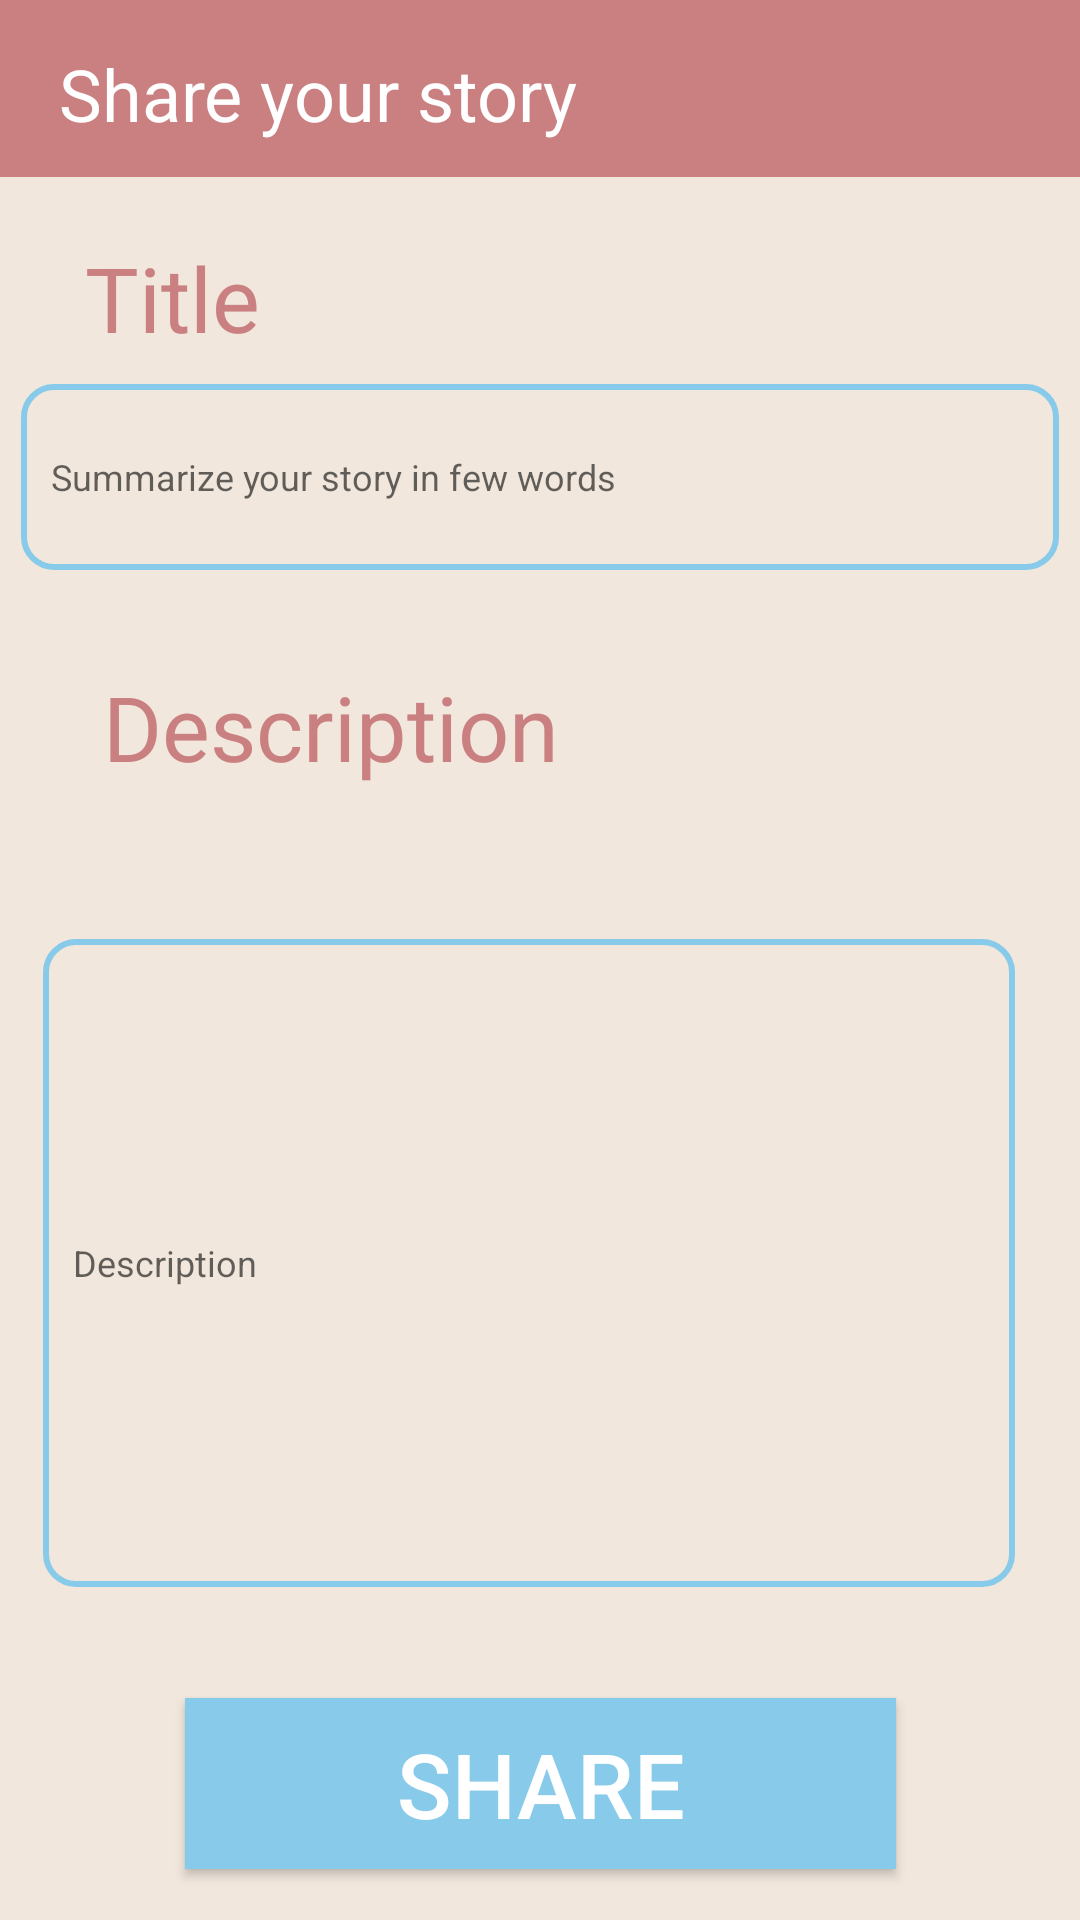

Android layout source for this screen:
<!-- AndroidManifest.xml: application theme AppTheme -->
<!-- res/layout/activity_stories.xml -->
<?xml version="1.0" encoding="utf-8"?>
<androidx.constraintlayout.widget.ConstraintLayout xmlns:android="http://schemas.android.com/apk/res/android"
    xmlns:app="http://schemas.android.com/apk/res-auto"
    xmlns:tools="http://schemas.android.com/tools"
    android:layout_width="match_parent"
    android:layout_height="match_parent"
    android:background="@color/colorBG"
    tools:context=".stories.stories">


    <TextView
        android:id="@+id/textView2"
        android:layout_width="135dp"
        android:layout_height="39dp"
        android:layout_marginTop="20dp"
        android:text="@string/Title_Sh"
        android:textColor="#CA8080"
        android:textSize="30sp"
        app:layout_constraintEnd_toEndOf="parent"
        app:layout_constraintHorizontal_bias="0.126"
        app:layout_constraintStart_toStartOf="parent"
        app:layout_constraintTop_toBottomOf="@+id/toolbar" />

    <TextView
        android:id="@+id/textView3"
        android:layout_width="179dp"
        android:layout_height="39dp"
        android:layout_marginTop="32dp"
        android:text="@string/Description_Sh"
        android:textColor="#CA8080"
        android:textSize="30sp"
        app:layout_constraintEnd_toEndOf="parent"
        app:layout_constraintHorizontal_bias="0.189"
        app:layout_constraintStart_toStartOf="parent"
        app:layout_constraintTop_toBottomOf="@+id/etStoryTitle" />

    <Button

        android:id="@+id/UserStoriesbtn"
        android:layout_width="237dp"
        android:layout_height="57dp"
        android:background="@color/colorAccent"
        android:maxLength="20"
        android:text="@string/Share_Button"
        android:textColor="#ffffff"
        android:textSize="30sp"
        app:layout_constraintBottom_toBottomOf="parent"
        app:layout_constraintEnd_toEndOf="parent"
        app:layout_constraintStart_toStartOf="parent"
        app:layout_constraintTop_toBottomOf="@+id/StoryDescription"
        app:layout_constraintVertical_bias="0.685" />

    <androidx.constraintlayout.widget.Guideline
        android:id="@+id/guideline"
        android:layout_width="wrap_content"
        android:layout_height="wrap_content"
        android:orientation="vertical"
        app:layout_constraintGuide_begin="20dp" />

    <androidx.constraintlayout.widget.Guideline
        android:id="@+id/guideline2"
        android:layout_width="wrap_content"
        android:layout_height="wrap_content"
        android:orientation="vertical"
        app:layout_constraintGuide_percent="0.0" />

    <EditText
        android:id="@+id/StoryDescription"
        android:layout_width="324dp"
        android:layout_height="216dp"
        android:layout_marginTop="52dp"
        android:background="@drawable/edit_text_border"
        android:hint="@string/Descrip_Share"
        android:inputType="textPersonName"
        android:padding="10dp"
        android:textSize="12sp"
        app:layout_constraintEnd_toEndOf="parent"
        app:layout_constraintHorizontal_bias="0.402"
        app:layout_constraintStart_toStartOf="parent"
        app:layout_constraintTop_toBottomOf="@+id/textView3" />

    <EditText
        android:id="@+id/etStoryTitle"
        android:layout_width="346dp"
        android:layout_height="62dp"
        android:layout_marginTop="10dp"
        android:background="@drawable/edit_text_border"
        android:hint="@string/Title_Share"
        android:inputType="textPersonName"
        android:maxLength="60"
        android:padding="10dp"
        android:textSize="12sp"
        app:layout_constraintEnd_toEndOf="parent"
        app:layout_constraintHorizontal_bias="0.5"
        app:layout_constraintStart_toStartOf="parent"
        app:layout_constraintTop_toBottomOf="@+id/textView2" />

    <androidx.appcompat.widget.Toolbar
        android:id="@+id/toolbar"
        android:layout_width="485dp"
        android:layout_height="59dp"
        android:layout_marginStart="16dp"
        android:background="?attr/colorPrimary"
        android:minHeight="?attr/actionBarSize"
        android:theme="?attr/actionBarTheme"
        app:layout_constraintBottom_toBottomOf="parent"
        app:layout_constraintEnd_toEndOf="parent"
        app:layout_constraintHorizontal_bias="0.321"
        app:layout_constraintStart_toStartOf="@+id/guideline2"
        app:layout_constraintTop_toTopOf="parent"
        app:layout_constraintVertical_bias="0.0" />

    <TextView
        android:id="@+id/textView16"
        android:layout_width="wrap_content"
        android:layout_height="wrap_content"
        android:layout_marginStart="16dp"
        android:layout_marginTop="15dp"
        android:text="@string/App_shareYourStory"
        android:textColor="#FFFFFF"
        android:textSize="24sp"
        app:layout_constraintEnd_toEndOf="parent"
        app:layout_constraintHorizontal_bias="0.021"
        app:layout_constraintStart_toStartOf="@+id/guideline2"
        app:layout_constraintTop_toTopOf="parent" />

</androidx.constraintlayout.widget.ConstraintLayout>
<!-- resources referenced by this layout -->
<resources>
  <color name="colorAccent">#88CAE9</color>
  <color name="colorBG">#F1E7DD</color>
  <!-- drawable edit_text_border (drawable) -->
  <?xml version="1.0" encoding="utf-8"?>
  <shape xmlns:android="http://schemas.android.com/apk/res/android"
      android:shape="rectangle">
      <stroke
          android:width="2dp"
          android:color="#88CAE9"/>
      <corners android:radius="10dp"/>
  </shape>
  <string name="App_shareYourStory">Share your story</string>
  <string name="Descrip_Share">Description</string>
  <string name="Description_Sh"> Description</string>
  <string name="Share_Button">SHARE</string>
  <string name="Title_Sh">Title</string>
  <string name="Title_Share">Summarize your story in few words</string>
  <style name="AppTheme" parent="Theme.MaterialComponents.Light.NoActionBar">
          
          <item name="colorPrimary">@color/colorPrimary</item>
          <item name="colorPrimaryDark">@color/colorPrimaryDark</item>
          <item name="colorAccent">@color/colorAccent</item>
          <item name="windowActionBar">false</item>
          <item name="windowNoTitle">true</item>
  
      </style>
  <color name="colorPrimary">#CA8080</color>
  <color name="colorPrimaryDark">#3700B3</color>
</resources>
